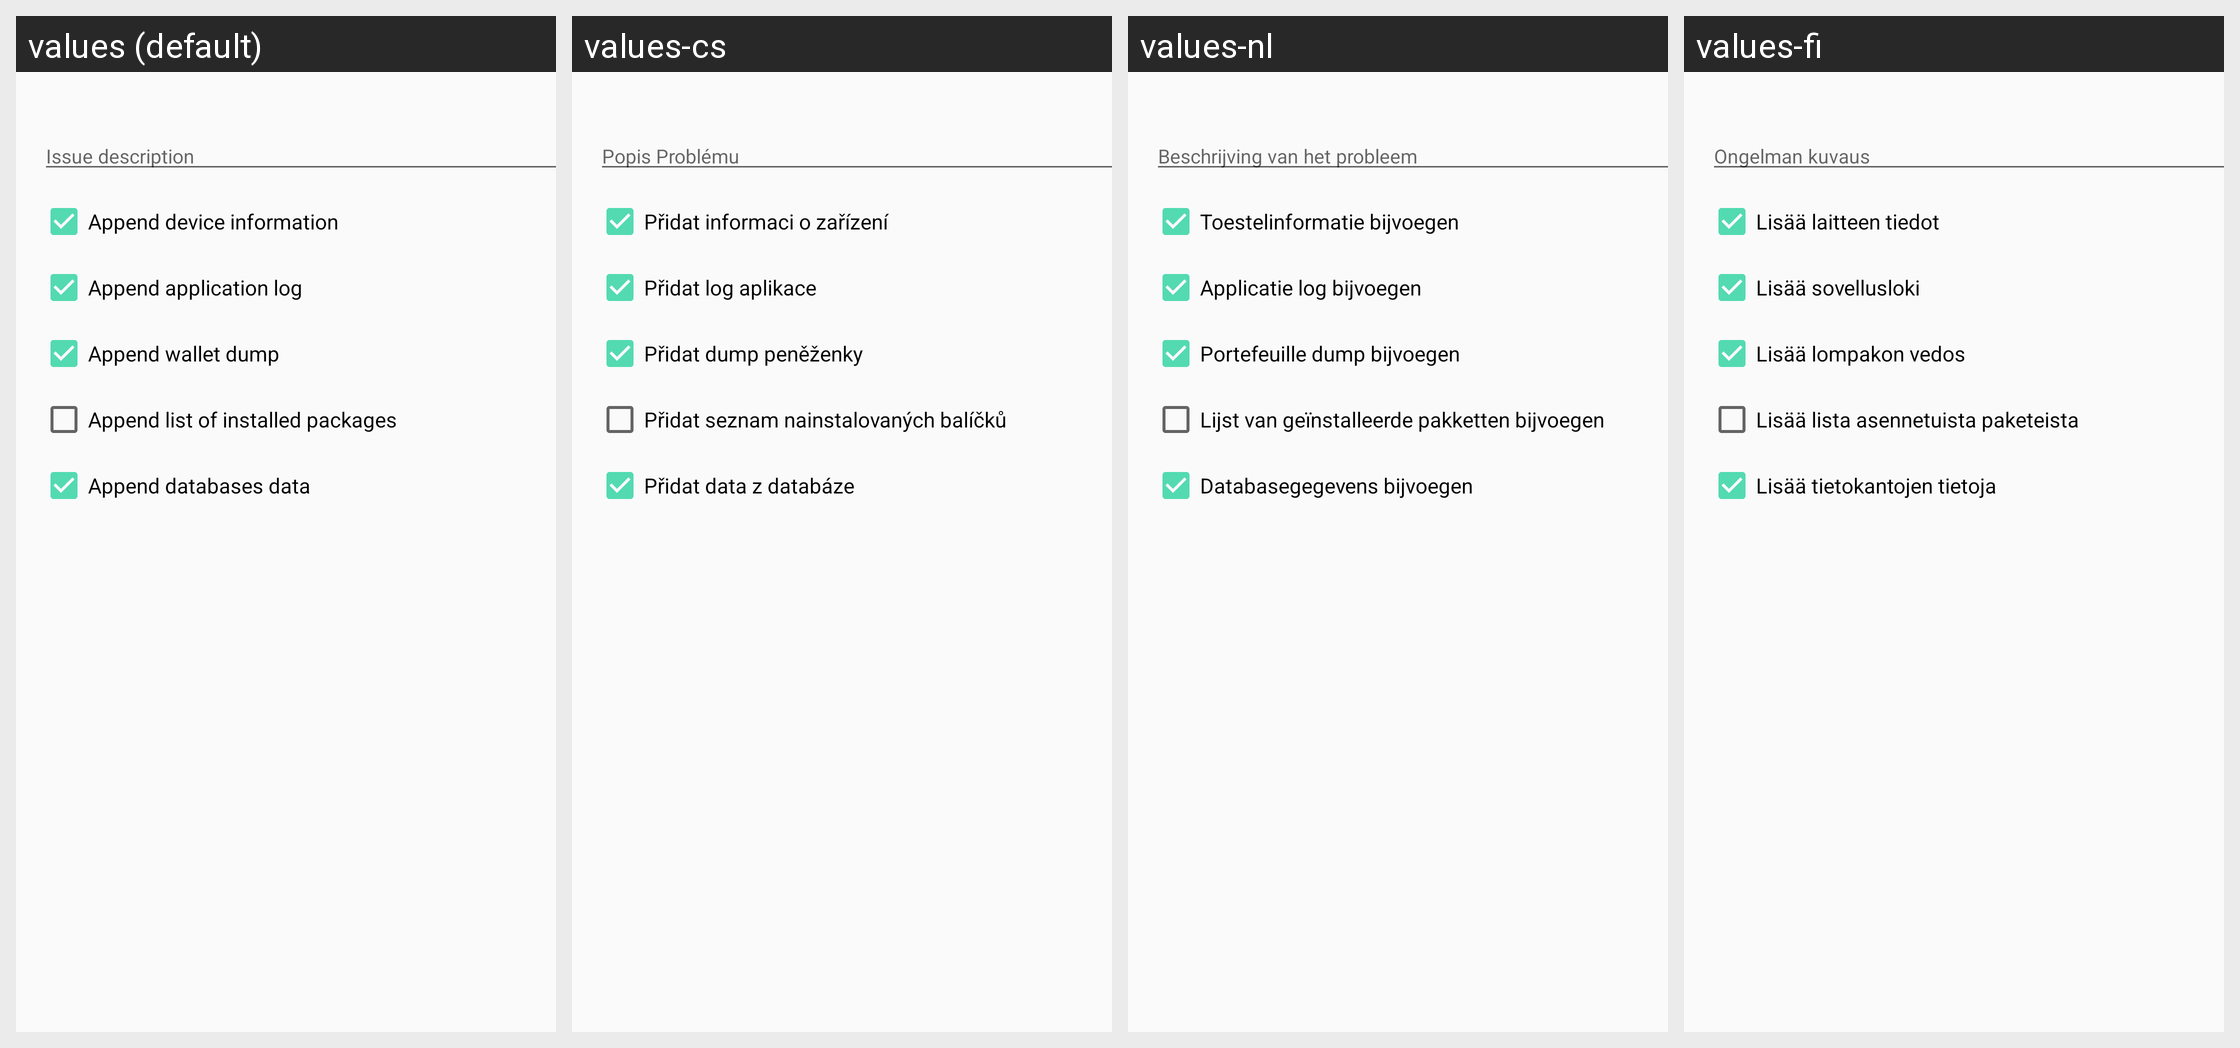

Translations of the strings shown on this Android screen, per locale in the grid:
Android screen res/layout/report_issue_dialog.xml rendered under 4 locales, left to right: values (default), values-cs, values-nl, values-fi. Device: Nexus 5 (rendered at 1080×1920; each locale shown at half size, 540×960, under a caption strip naming it); theme AppTheme.
Other locales in the repository, not shown: values-de, values-es, values-fr, values-ja, values-ko, values-pt, values-sk.
Strings drawn on this screen, with the default value and each locale's value (text and hints the layout hard-codes, and strings that could not be matched under every locale, appear in the picture but are not listed):

report_issue_dialog_description
  values: Issue description
  values-cs: Popis Problému
  values-nl: Beschrijving van het probleem
  values-fi: Ongelman kuvaus

report_issue_dialog_collect_device_info
  values: Append device information
  values-cs: Přidat informaci o zařízení
  values-nl: Toestelinformatie bijvoegen
  values-fi: Lisää laitteen tiedot

report_issue_dialog_collect_application_log
  values: Append application log
  values-cs: Přidat log aplikace
  values-nl: Applicatie log bijvoegen
  values-fi: Lisää sovellusloki

report_issue_dialog_collect_wallet_dump
  values: Append wallet dump
  values-cs: Přidat dump peněženky
  values-nl: Portefeuille dump bijvoegen
  values-fi: Lisää lompakon vedos

report_issue_dialog_collect_installed_packages
  values: Append list of installed packages
  values-cs: Přidat seznam nainstalovaných balíčků
  values-nl: Lijst van geïnstalleerde pakketten bijvoegen
  values-fi: Lisää lista asennetuista paketeista

report_issue_dialog_collect_db_data
  values: Append databases data
  values-cs: Přidat data z databáze
  values-nl: Databasegegevens bijvoegen
  values-fi: Lisää tietokantojen tietoja
